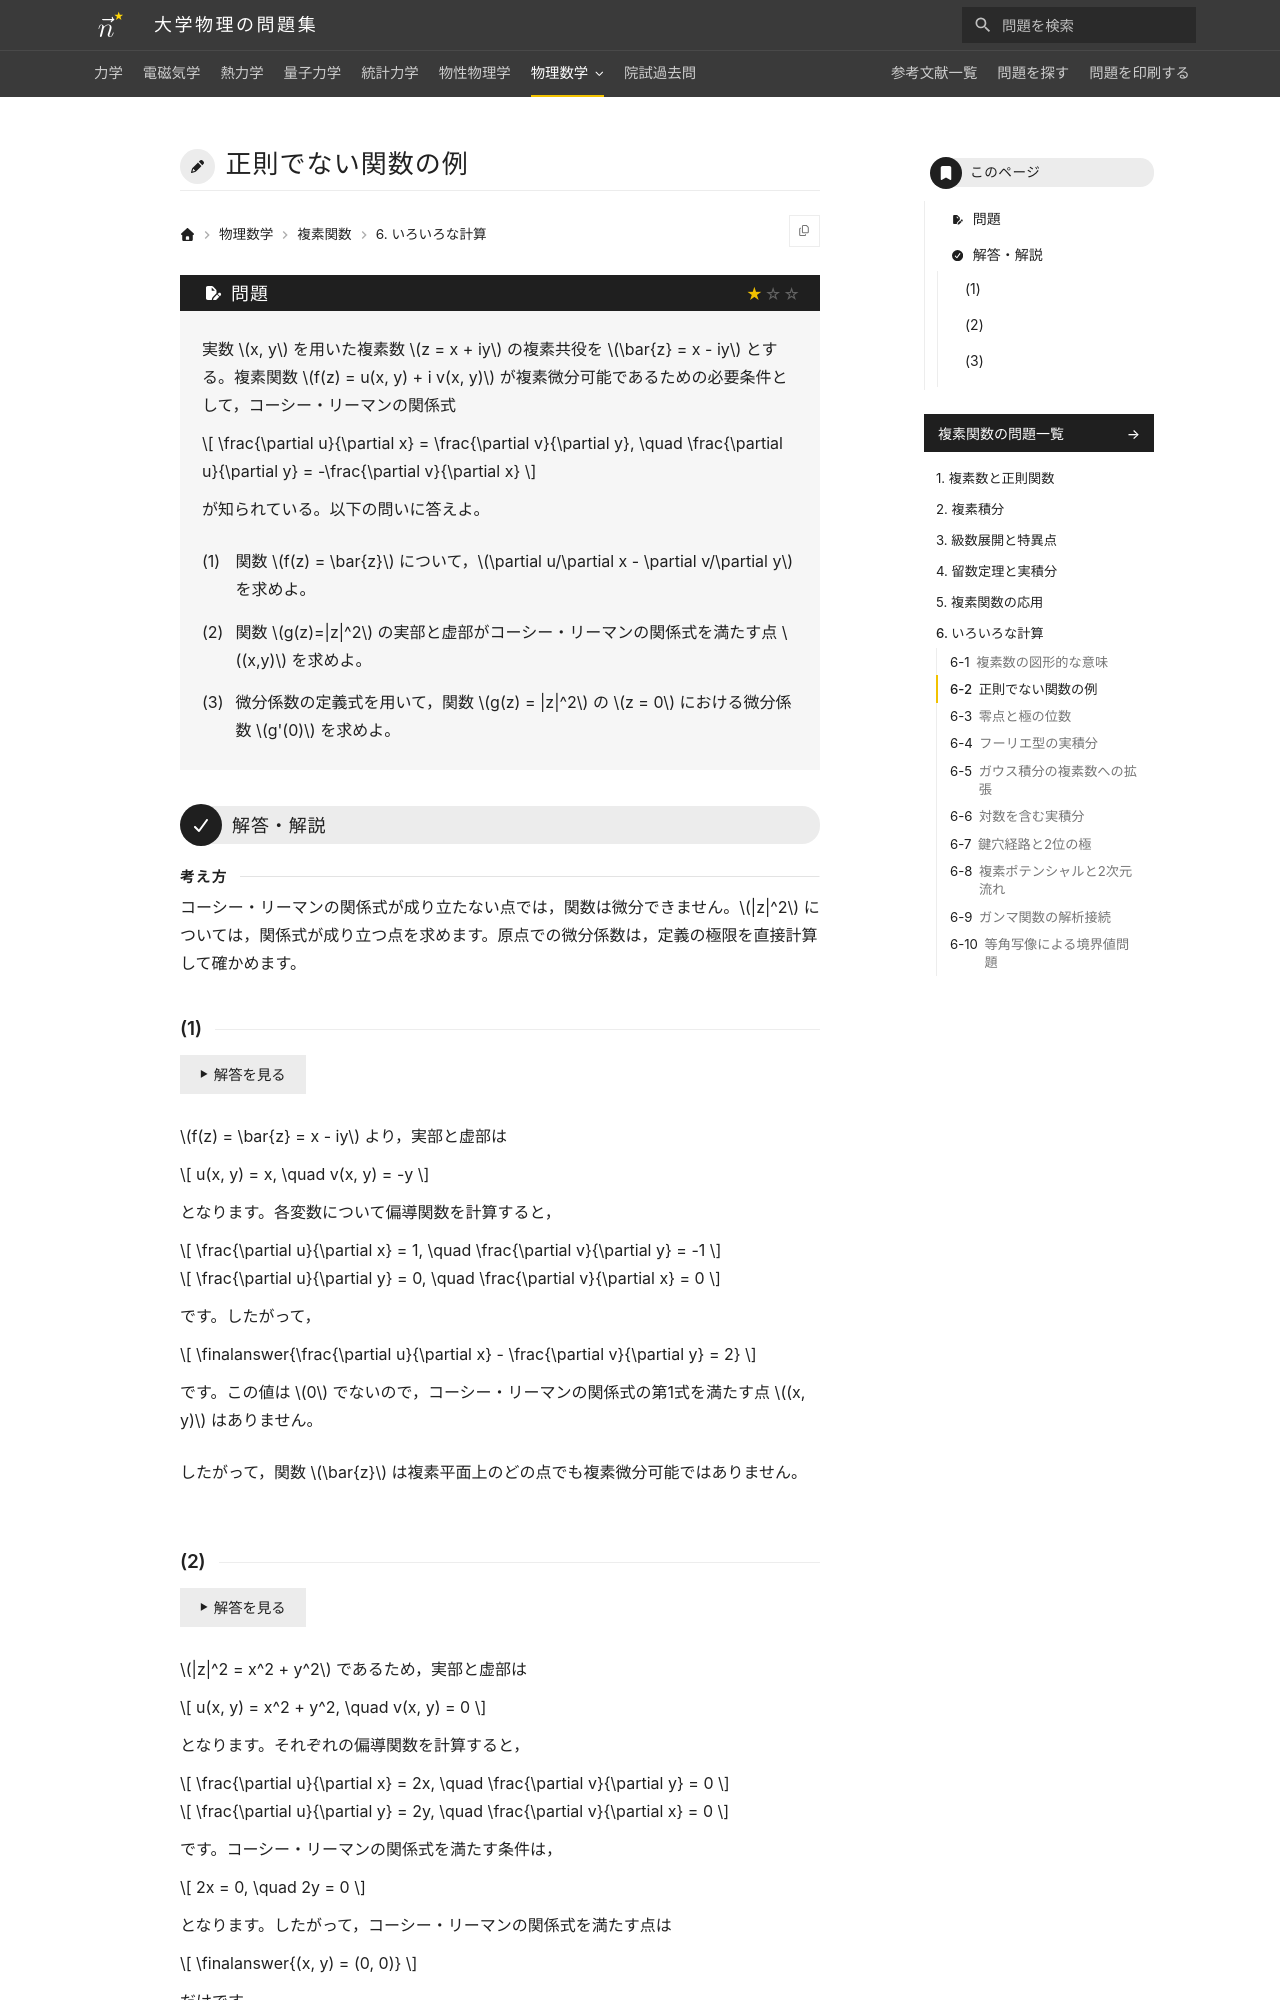

repository: Nanana-2/physics-site · page: 11complex_analysis/06/06_020/index.html · generator: mkdocs

---
tags:
  - 基本
---

# 正則でない関数の例

## 問題
複素数 $z = x + iy$（$x, y$ は実数）の複素共役を $\bar{z} = x - iy$ とする。複素関数 $f(z) = u(x, y) + i v(x, y)$ が複素微分可能であるための必要条件として，コーシー・リーマンの関係式

$$
\frac{\partial u}{\partial x} = \frac{\partial v}{\partial y}, \quad \frac{\partial u}{\partial y} = -\frac{\partial v}{\partial x}
$$

が知られている。以下の問いに答えよ。

(1) 関数 $f(z) = \bar{z}$ について，$\partial u/\partial x - \partial v/\partial y$ を求めよ。

(2) 関数 $g(z)=|z|^2$ の実部と虚部がコーシー・リーマンの関係式を満たす点 $(x,y)$ を求めよ。

(3) 微分係数の定義式を用いて，関数 $g(z) = |z|^2$ の $z = 0$ における微分係数 $g'(0)$ を求めよ。

---

## 解答・解説

### (1)
$f(z) = \bar{z} = x - iy$ より，実部と虚部は

$$
u(x, y) = x, \quad v(x, y) = -y
$$

となります。各変数について偏導関数を計算すると，

$$
\frac{\partial u}{\partial x} = 1, \quad \frac{\partial v}{\partial y} = -1
$$

$$
\frac{\partial u}{\partial y} = 0, \quad \frac{\partial v}{\partial x} = 0
$$

となります。したがって，

$$
\finalanswer{\frac{\partial u}{\partial x} - \frac{\partial v}{\partial y} = 2}
$$

です。これは恒等的に $0$ にならないので，コーシー・リーマンの関係式の第1式を満たす点 $(x, y)$ は存在しません。したがって，関数 $\bar{z}$ は複素平面上のいかなる点でもコーシー・リーマンの関係式を満たさず，複素微分可能ではありません。
